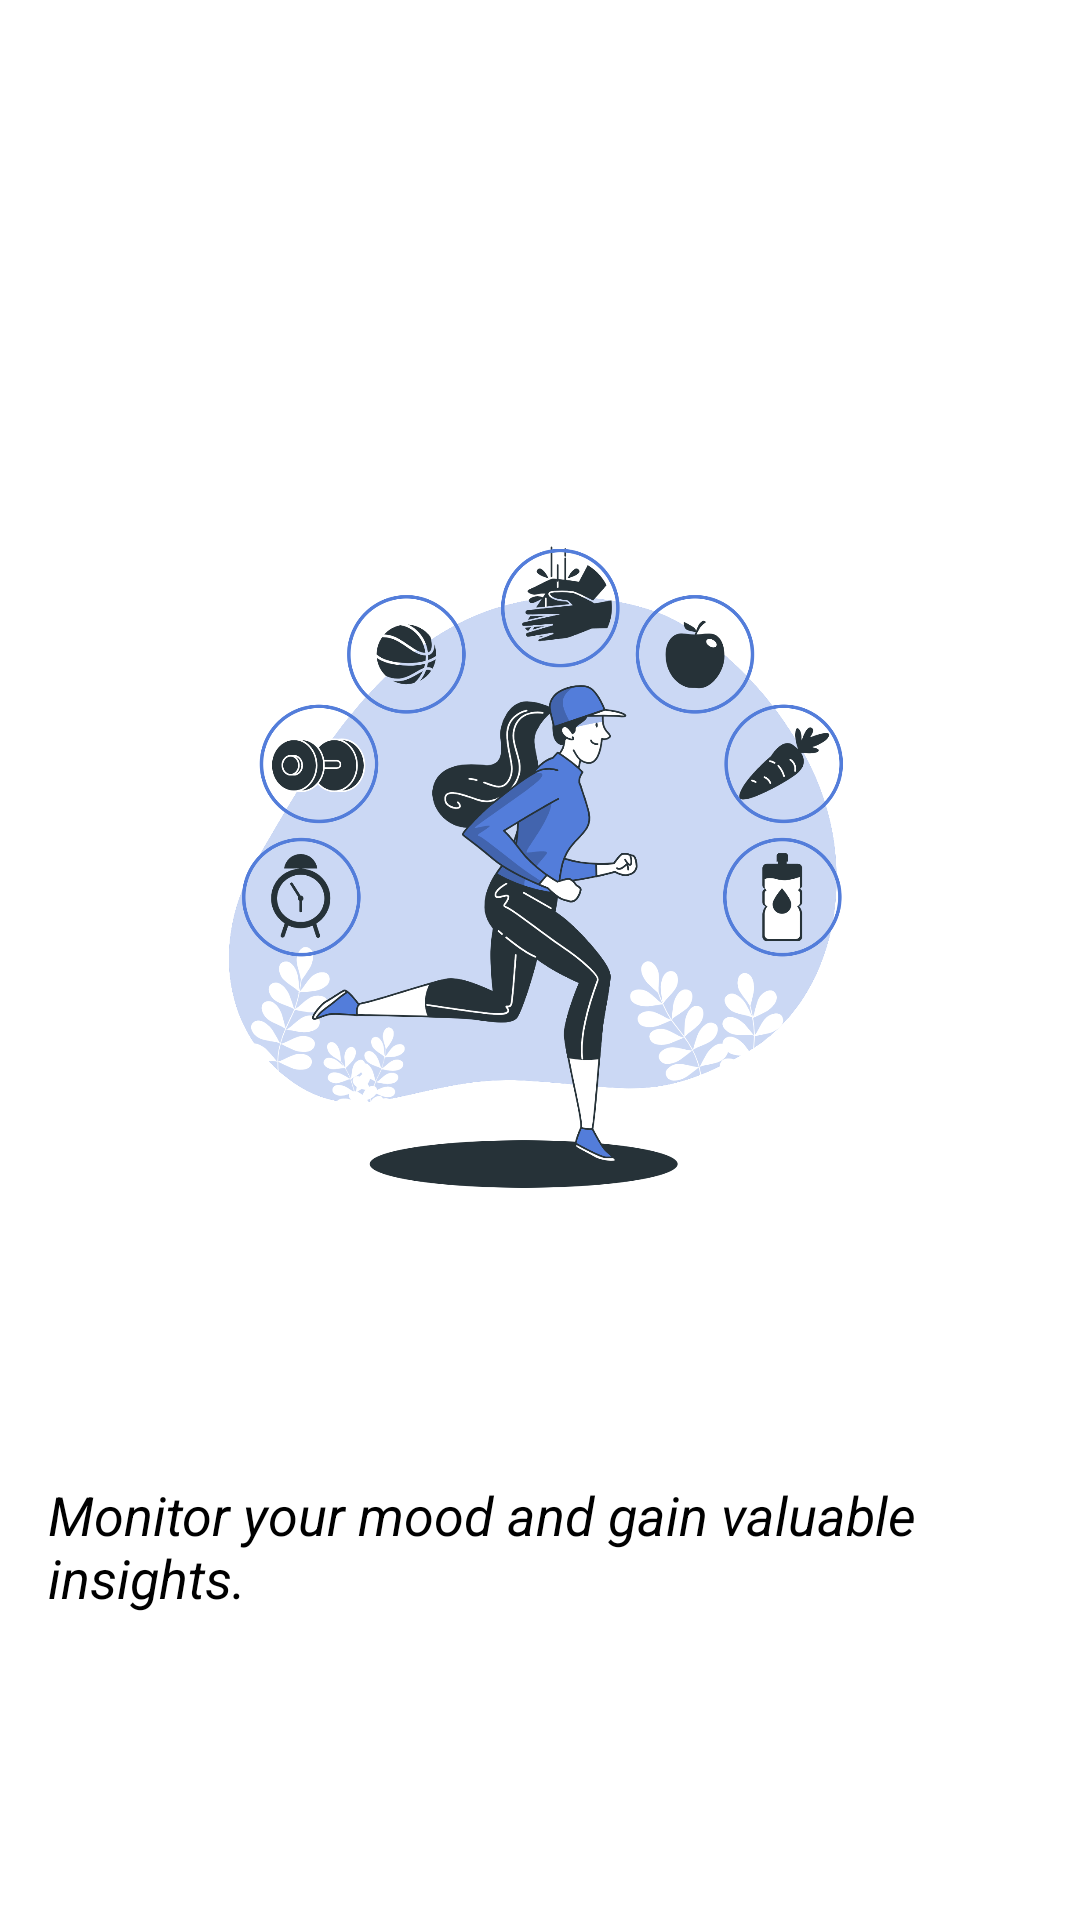

The Android layout XML behind this screen, and the referenced resources:
<!-- AndroidManifest.xml: application theme Theme.Mindfulme -->
<!-- res/layout/onboarding_screen_3.xml -->
<?xml version="1.0" encoding="utf-8"?>
<LinearLayout xmlns:android="http://schemas.android.com/apk/res/android"
    android:layout_width="match_parent"
    android:layout_height="match_parent"
    android:orientation="vertical"
    android:gravity="center"
    android:padding="16dp">

    <ImageView
        android:id="@+id/imageView3"
        android:layout_width="293dp"
        android:layout_height="367dp"
        android:src="@drawable/onboarding_screen_3" />


    <TextView
        android:id="@+id/textView3"
        android:layout_width="wrap_content"
        android:layout_height="wrap_content"
        android:text="Monitor your mood and gain valuable insights."
        android:textSize="18sp"
        android:textColor="@android:color/black"
        android:layout_marginTop="24dp"
        android:textStyle="italic"/>


</LinearLayout>
<!-- resources referenced by this layout -->
<resources>
  <!-- drawable onboarding_screen_3: png bitmap (drawable, 423438 bytes) -->
  <style name="Theme.Mindfulme" parent="Theme.MaterialComponents.DayNight.DarkActionBar">
          
          <item name="colorPrimary">@color/purple_500</item>
          <item name="colorPrimaryVariant">@color/purple_700</item>
          <item name="colorOnPrimary">@android:color/white</item>
          <item name="colorSecondary">@color/teal_200</item>
          <item name="colorSecondaryVariant">@color/teal_700</item>
          <item name="colorOnSecondary">@android:color/black</item>
          <item name="android:windowBackground">@android:color/white</item>
      </style>
  <color name="purple_500">#6200EE</color>
  <color name="purple_700">#6200EE</color>
  <color name="teal_200">#6200EE</color>
  <color name="teal_700">#6200EE</color>
</resources>
